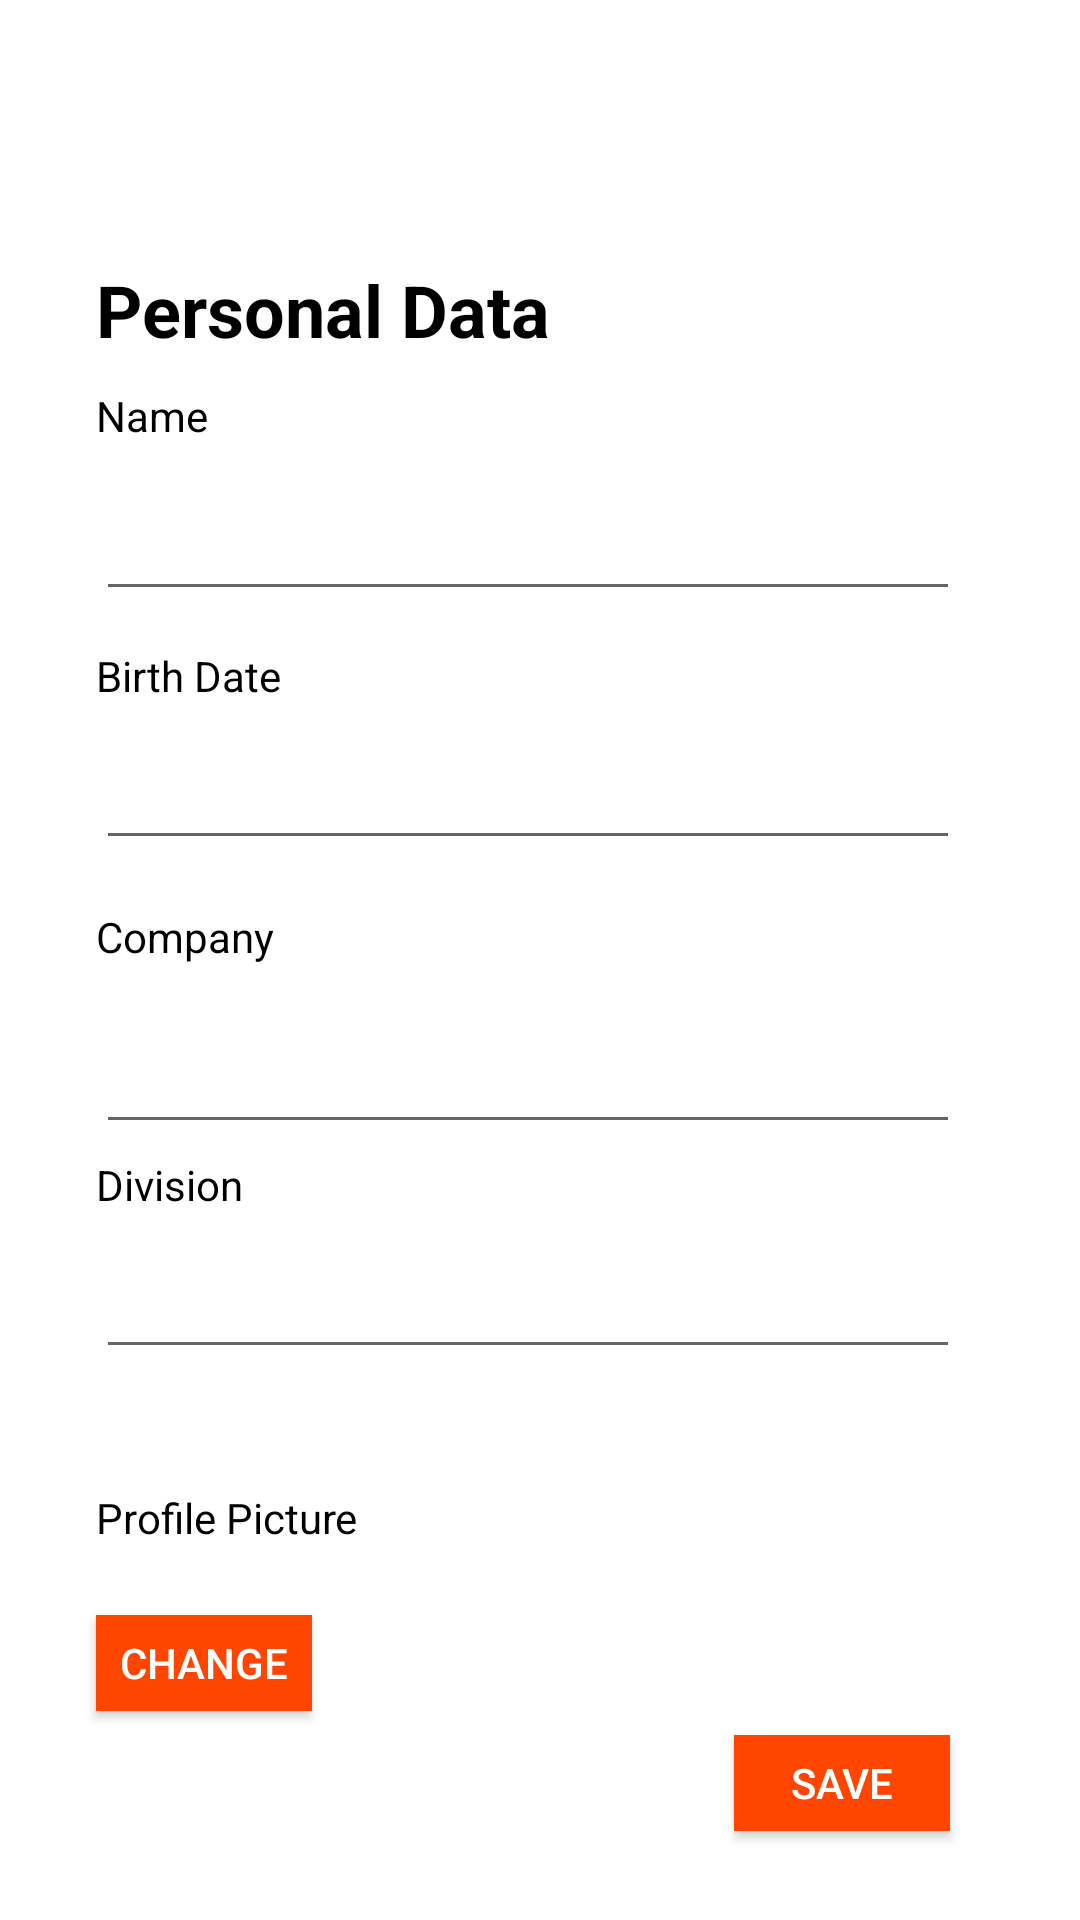

Here is an Android app screen rendered from its layout file. Give the layout XML and the strings, colors and styles it references.
<!-- AndroidManifest.xml: application theme Theme.Mobile_application -->
<!-- res/layout/personal_data_fragment.xml -->
<?xml version="1.0" encoding="utf-8"?>
<androidx.constraintlayout.widget.ConstraintLayout xmlns:android="http://schemas.android.com/apk/res/android"
    xmlns:app="http://schemas.android.com/apk/res-auto"
    xmlns:tools="http://schemas.android.com/tools"
    android:id="@+id/frameLayout"
    android:layout_width="match_parent"
    android:layout_height="match_parent"
    android:background="#FFFFFF"
    tools:context=".ui.settings.PersonalDataFragment">

    <TextView
        android:id="@+id/textView21"
        android:layout_width="256dp"
        android:layout_height="30dp"
        android:layout_marginStart="32dp"
        android:layout_marginTop="44dp"
        android:text="@string/personal_data"
        android:textColor="#000000"
        android:textSize="24sp"
        android:textStyle="bold"
        app:layout_constraintStart_toStartOf="parent"
        app:layout_constraintTop_toBottomOf="@+id/ImgBtnPersonalData" />

    <TextView
        android:id="@+id/textView22"
        android:layout_width="345dp"
        android:layout_height="18dp"
        android:layout_marginStart="32dp"
        android:layout_marginTop="12dp"
        android:text="Name"
        android:textColor="@color/black"
        app:layout_constraintStart_toStartOf="parent"
        app:layout_constraintTop_toBottomOf="@+id/textView21" />

    <EditText
        android:id="@+id/editTextTextPassword4"
        android:layout_width="0dp"
        android:layout_height="0dp"
        android:layout_marginStart="32dp"
        android:layout_marginTop="12dp"
        android:ems="10"
        android:inputType="textPassword"
        android:textColor="#AAA8A8"
        app:layout_constraintHeight_percent="0.07"
        app:layout_constraintStart_toStartOf="parent"
        app:layout_constraintTop_toBottomOf="@+id/textView22"
        app:layout_constraintWidth_percent="0.8"
        tools:ignore="SpeakableTextPresentCheck" />

    <TextView
        android:id="@+id/textView26"
        android:layout_width="345dp"
        android:layout_height="18dp"
        android:layout_marginStart="32dp"
        android:layout_marginTop="4dp"
        android:text="@string/division"
        android:textColor="@color/black"
        app:layout_constraintStart_toStartOf="parent"
        app:layout_constraintTop_toBottomOf="@+id/editTextTextPassword6" />

    <Button
        android:id="@+id/button4"
        android:layout_width="0dp"
        android:layout_height="0dp"
        android:layout_marginStart="32dp"
        android:layout_marginTop="24dp"
        android:background="@color/orange"
        android:text="Change"
        android:textColor="@color/white"
        app:icon="@android:drawable/ic_input_add"
        app:layout_constraintHeight_percent="0.05"
        app:layout_constraintStart_toStartOf="parent"
        app:layout_constraintTop_toBottomOf="@+id/textView27"
        app:layout_constraintWidth_percent="0.2" />

    <TextView
        android:id="@+id/textView23"
        android:layout_width="345dp"
        android:layout_height="18dp"
        android:layout_marginStart="32dp"
        android:layout_marginTop="12dp"
        android:text="@string/birth_date"
        android:textColor="@color/black"
        app:layout_constraintStart_toStartOf="parent"
        app:layout_constraintTop_toBottomOf="@+id/editTextTextPassword4" />

    <EditText
        android:id="@+id/editTextTextPassword7"
        android:layout_width="0dp"
        android:layout_height="0dp"
        android:layout_marginStart="32dp"
        android:layout_marginTop="8dp"
        android:ems="10"
        android:inputType="textPassword"
        android:textColor="#AAA8A8"
        app:layout_constraintHeight_percent="0.07"
        app:layout_constraintStart_toStartOf="parent"
        app:layout_constraintTop_toBottomOf="@+id/textView26"
        app:layout_constraintWidth_percent="0.8"
        tools:ignore="SpeakableTextPresentCheck" />

    <TextView
        android:id="@+id/textView25"
        android:layout_width="345dp"
        android:layout_height="18dp"
        android:layout_marginStart="32dp"
        android:layout_marginTop="16dp"
        android:text="@string/company"
        android:textColor="@color/black"
        app:layout_constraintStart_toStartOf="parent"
        app:layout_constraintTop_toBottomOf="@+id/editTextTextPassword5" />

    <Button
        android:id="@+id/PersonalDataBtn"
        android:layout_width="0dp"
        android:layout_height="0dp"
        android:layout_marginTop="8dp"
        android:background="@color/orange"
        android:text="Save"
        android:textColor="@color/white"
        app:layout_constraintEnd_toEndOf="parent"
        app:layout_constraintHeight_percent="0.05"
        app:layout_constraintHorizontal_bias="0.85"
        app:layout_constraintStart_toStartOf="parent"
        app:layout_constraintTop_toBottomOf="@+id/button4"
        app:layout_constraintWidth_percent="0.2" />

    <EditText
        android:id="@+id/editTextTextPassword5"
        android:layout_width="0dp"
        android:layout_height="0dp"
        android:layout_marginStart="32dp"
        android:layout_marginTop="8dp"
        android:ems="10"
        android:inputType="textPassword"
        android:textColor="#AAA8A8"
        app:layout_constraintHeight_percent="0.07"
        app:layout_constraintStart_toStartOf="parent"
        app:layout_constraintTop_toBottomOf="@+id/textView23"
        app:layout_constraintWidth_percent="0.8"
        tools:ignore="SpeakableTextPresentCheck" />

    <EditText
        android:id="@+id/editTextTextPassword6"
        android:layout_width="0dp"
        android:layout_height="0dp"
        android:layout_marginStart="32dp"
        android:layout_marginTop="16dp"
        android:ems="10"
        android:inputType="textPassword"
        android:textColor="#AAA8A8"
        app:layout_constraintHeight_percent="0.07"
        app:layout_constraintStart_toStartOf="parent"
        app:layout_constraintTop_toBottomOf="@+id/textView25"
        app:layout_constraintWidth_percent="0.8"
        tools:ignore="SpeakableTextPresentCheck" />

    <TextView
        android:id="@+id/textView27"
        android:layout_width="345dp"
        android:layout_height="18dp"
        android:layout_marginStart="32dp"
        android:layout_marginTop="40dp"
        android:text="@string/profile_picture"
        android:textColor="@color/black"
        app:layout_constraintStart_toStartOf="parent"
        app:layout_constraintTop_toBottomOf="@+id/editTextTextPassword7" />

    <ImageButton
        android:id="@+id/ImgBtnPersonalData"
        android:layout_width="28dp"
        android:layout_height="27dp"
        android:layout_marginStart="16dp"
        android:layout_marginTop="16dp"
        android:background="#FFFFFF"
        android:src="@drawable/icons8_chevron_left_30"
        app:layout_constraintStart_toStartOf="parent"
        app:layout_constraintTop_toTopOf="parent" />
</androidx.constraintlayout.widget.ConstraintLayout>
<!-- resources referenced by this layout -->
<resources>
  <color name="black">#FF000000</color>
  <color name="orange">#FF4500</color>
  <color name="white">#FFFFFFFF</color>
  <string name="birth_date">Birth Date</string>
  <string name="company">Company</string>
  <string name="division">Division</string>
  <string name="personal_data">Personal Data</string>
  <string name="profile_picture">Profile Picture</string>
  <style name="Theme.Mobile_application" parent="Theme.AppCompat.Light">
          
          <item name="colorPrimary">@color/orange</item>
          <item name="colorPrimaryVariant">@color/purple_700</item>
          <item name="colorOnPrimary">@color/white</item>
          
          <item name="colorSecondary">@color/teal_200</item>
          <item name="colorSecondaryVariant">@color/teal_700</item>
          <item name="colorOnSecondary">@color/black</item>
          
          <item name="android:statusBarColor" tools:targetApi="l">@color/orange</item>
          
      </style>
  <color name="purple_700">#FF3700B3</color>
  <color name="teal_200">#FF03DAC5</color>
  <color name="teal_700">#FF018786</color>
</resources>
